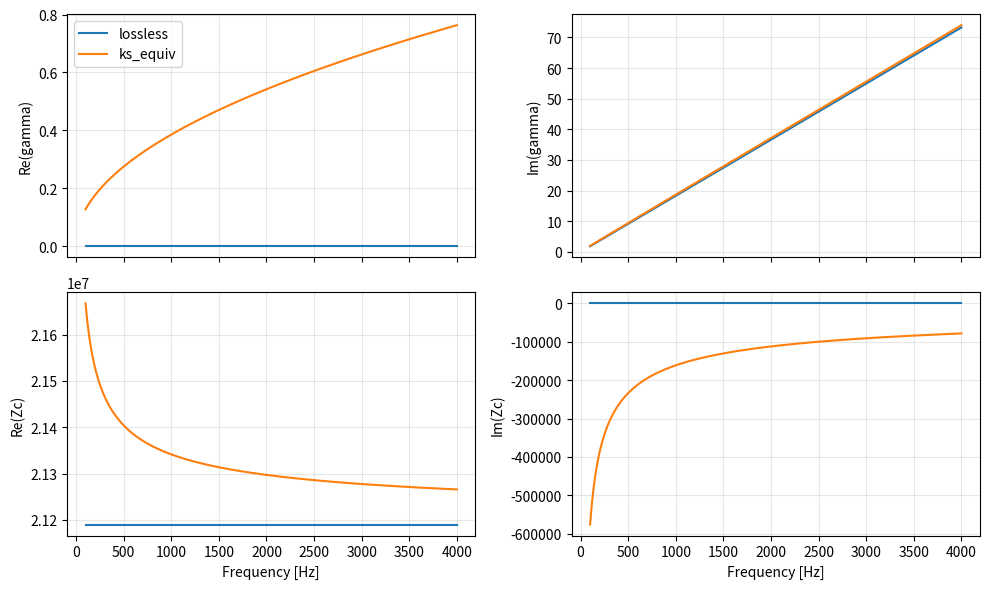

Recreate this plot in Python.
"""Viscothermal loss models for waveguide elements."""

from __future__ import annotations

from abc import ABC, abstractmethod
from dataclasses import dataclass
from typing import Protocol

import numpy as np
from scipy.special import jve


class CircularLossModel(Protocol):
    """Constitutive model returning propagation constant and characteristic impedance."""

    @property
    def gamma(self) -> float: ...

    @property
    def zc_lossless(self) -> float: ...

    def gamma_zc(self, omega: np.ndarray) -> tuple[np.ndarray, np.ndarray]: ...


class RectangularLossModel(Protocol):
    """Constitutive model for rectangular ducts returning propagation constant and characteristic impedance."""

    @property
    def gamma(self) -> float: ...

    @property
    def zc_lossless(self) -> float: ...

    def gamma_zc(self, omega: np.ndarray) -> tuple[np.ndarray, np.ndarray]: ...


@dataclass(frozen=True)
class CircularLossModelBase(ABC):
    """Shared thermodynamic state for circular-duct loss models."""

    radius: float
    area: float
    c0: float
    rho0: float
    P0: float = 101325.0

    def __post_init__(self) -> None:
        if self.radius <= 0.0:
            raise ValueError("radius must be positive")
        if self.area <= 0.0:
            raise ValueError("area must be positive")
        if self.c0 <= 0.0 or self.rho0 <= 0.0 or self.P0 <= 0.0:
            raise ValueError("c0, rho0, and P0 must be positive")
        if self.gamma <= 1.0:
            raise ValueError("derived gamma must be > 1")

    @property
    def gamma(self) -> float:
        return self.rho0 * self.c0**2 / self.P0

    @property
    def K0(self) -> float:
        return self.rho0 * self.c0**2

    @property
    def zc_lossless(self) -> float:
        return self.rho0 * self.c0 / self.area

    @abstractmethod
    def gamma_zc(self, omega: np.ndarray) -> tuple[np.ndarray, np.ndarray]:
        raise NotImplementedError


@dataclass(frozen=True)
class RectangularLossModelBase(ABC):
    """Shared thermodynamic state for rectangular-duct loss models."""

    width: float
    height: float
    area: float
    c0: float
    rho0: float
    P0: float = 101325.0

    def __post_init__(self) -> None:
        if self.width <= 0.0 or self.height <= 0.0:
            raise ValueError("width and height must be positive")
        if self.area <= 0.0:
            raise ValueError("area must be positive")
        if self.c0 <= 0.0 or self.rho0 <= 0.0 or self.P0 <= 0.0:
            raise ValueError("c0, rho0, and P0 must be positive")
        if self.gamma <= 1.0:
            raise ValueError("derived gamma must be > 1")

    @property
    def gamma(self) -> float:
        return self.rho0 * self.c0**2 / self.P0

    @property
    def K0(self) -> float:
        return self.rho0 * self.c0**2

    @property
    def zc_lossless(self) -> float:
        return self.rho0 * self.c0 / self.area

    @abstractmethod
    def gamma_zc(self, omega: np.ndarray) -> tuple[np.ndarray, np.ndarray]:
        raise NotImplementedError


@dataclass(frozen=True)
class KirchhoffStinsonEquivalentFluidModelRectangular(RectangularLossModelBase):
    """Kirchhoff/Stinson equivalent-fluid model for rectangular ducts using double modal sums."""

    eta0: float = 1.839e-5
    Pr: float = 0.71
    n_modes: int = 24

    def __post_init__(self) -> None:
        super().__post_init__()
        if self.eta0 <= 0.0 or self.Pr <= 0.0:
            raise ValueError("eta0 and Pr must be positive")
        if self.n_modes < 1:
            raise ValueError("n_modes must be >= 1")

    def equivalent_fluid_properties(
        self, omega: np.ndarray
    ) -> tuple[np.ndarray, np.ndarray, np.ndarray, np.ndarray]:
        omega = np.asarray(omega, dtype=np.complex128).ravel()
        if np.any(np.real(omega) <= 0.0):
            raise ValueError("omega must have strictly positive real part")

        k_idx = np.arange(self.n_modes, dtype=np.float64)
        m_idx = np.arange(self.n_modes, dtype=np.float64)
        alpha = (k_idx + 0.5) * np.pi / self.width
        beta = (m_idx + 0.5) * np.pi / self.height
        alpha2 = alpha[:, None] ** 2
        beta2 = beta[None, :] ** 2
        modal = alpha2 + beta2

        g_rho = np.lib.scimath.sqrt(-1j * omega * self.rho0 / self.eta0)
        g_kappa = np.lib.scimath.sqrt(-1j * omega * self.Pr * self.rho0 / self.eta0)

        denom_rho = alpha2[None, :, :] * beta2[None, :, :] * (modal[None, :, :] - g_rho[:, None, None] ** 2)
        sum_rho = np.sum(1.0 / denom_rho, axis=(1, 2))
        rho_eff = -(self.rho0 * self.width**2 * self.height**2) / (4.0 * g_rho**2 * sum_rho)

        denom_kappa = alpha2[None, :, :] * beta2[None, :, :] * (modal[None, :, :] - g_kappa[:, None, None] ** 2)
        sum_kappa = np.sum(1.0 / denom_kappa, axis=(1, 2))
        K_eff = self.K0 / (
            self.gamma + (4.0 * (self.gamma - 1.0) * g_kappa**2 / (self.width**2 * self.height**2)) * sum_kappa
        )

        k_eff = omega * np.lib.scimath.sqrt(rho_eff / K_eff)
        zc_eff = np.lib.scimath.sqrt(rho_eff * K_eff) / self.area
        return rho_eff, K_eff, k_eff, zc_eff

    def gamma_zc(self, omega: np.ndarray) -> tuple[np.ndarray, np.ndarray]:
        _, _, k_eff, zc_eff = self.equivalent_fluid_properties(omega)
        gamma_eff = 1j * k_eff
        gamma_eff = np.where(np.real(gamma_eff) < 0.0, -gamma_eff, gamma_eff)
        zc_eff = np.where(np.real(zc_eff) < 0.0, -zc_eff, zc_eff)
        return gamma_eff, zc_eff


@dataclass(frozen=True)
class LosslessCircularModel(CircularLossModelBase):
    """Lossless circular duct constitutive model."""

    def equivalent_fluid_properties(
        self, omega: np.ndarray
    ) -> tuple[np.ndarray, np.ndarray, np.ndarray, np.ndarray]:
        omega = np.asarray(omega, dtype=np.complex128).ravel()
        if np.any(np.real(omega) <= 0.0):
            raise ValueError("omega must have strictly positive real part")

        rho_eff = np.full_like(omega, self.rho0, dtype=np.complex128)
        K_eff = np.full_like(omega, self.K0, dtype=np.complex128)
        k_eff = omega / self.c0
        zc_eff = np.full(omega.shape, self.zc_lossless + 0j, dtype=np.complex128)
        return rho_eff, K_eff, k_eff, zc_eff

    def gamma_zc(self, omega: np.ndarray) -> tuple[np.ndarray, np.ndarray]:
        _, _, k_eff, zc_eff = self.equivalent_fluid_properties(omega)
        gamma = 1j * k_eff
        return gamma, zc_eff


@dataclass(frozen=True)
class KirchhoffStinsonEquivalentFluidModel(CircularLossModelBase):
    """Kirchhoff/Stinson equivalent-fluid circular loss model."""

    eta0: float = 1.839e-5
    Pr: float = 0.71

    def __post_init__(self) -> None:
        super().__post_init__()
        if self.eta0 <= 0.0 or self.Pr <= 0.0:
            raise ValueError("eta0 and Pr must be positive")

    def equivalent_fluid_properties(
        self, omega: np.ndarray
    ) -> tuple[np.ndarray, np.ndarray, np.ndarray, np.ndarray]:
        omega = np.asarray(omega, dtype=np.complex128).ravel()
        if np.any(np.real(omega) <= 0.0):
            raise ValueError("omega must have strictly positive real part")

        G_r = np.lib.scimath.sqrt(-1j * omega * self.rho0 / self.eta0)
        G_k = np.lib.scimath.sqrt(-1j * omega * self.Pr * self.rho0 / self.eta0)

        x_r = self.radius * G_r
        x_k = self.radius * G_k

        rho_ratio = 2.0 * jve(1, x_r) / (x_r * jve(0, x_r))
        bulk_ratio = 2.0 * jve(1, x_k) / (x_k * jve(0, x_k))

        rho_eff = self.rho0 * (1.0 - rho_ratio) ** (-1)
        K_eff = self.K0 * (1.0 + (self.gamma - 1.0) * bulk_ratio) ** (-1)
        k_eff = omega * np.lib.scimath.sqrt(rho_eff / K_eff)
        zc_eff = np.lib.scimath.sqrt(rho_eff * K_eff) / self.area
        return rho_eff, K_eff, k_eff, zc_eff

    def gamma_zc(self, omega: np.ndarray) -> tuple[np.ndarray, np.ndarray]:
        _, _, k_eff, zc_eff = self.equivalent_fluid_properties(omega)
        gamma_eff = 1j * k_eff
        gamma_eff = np.where(np.real(gamma_eff) < 0.0, -gamma_eff, gamma_eff)
        zc_eff = np.where(np.real(zc_eff) < 0.0, -zc_eff, zc_eff)
        return gamma_eff, zc_eff


if __name__ == "__main__":
    radius = 2.5e-3
    area = np.pi * radius**2
    c0 = 343.0
    rho0 = 1.213
    freqs = np.linspace(100.0, 4000.0, 200)
    omega = 2.0 * np.pi * freqs

    models: dict[str, CircularLossModel] = {
        "lossless": LosslessCircularModel(radius=radius, area=area, c0=c0, rho0=rho0),
        "ks_equiv": KirchhoffStinsonEquivalentFluidModel(radius=radius, area=area, c0=c0, rho0=rho0),
    }

    gamma_data: dict[str, np.ndarray] = {}
    zc_data: dict[str, np.ndarray] = {}
    for name, model in models.items():
        gamma_data[name], zc_data[name] = model.gamma_zc(omega)

    print("Max abs differences against ks_equiv:")
    gamma_err = np.max(np.abs(gamma_data["lossless"] - gamma_data["ks_equiv"]))
    zc_err = np.max(np.abs(zc_data["lossless"] - zc_data["ks_equiv"]))
    print(f"  lossless: max|dgamma|={gamma_err:.6e}, max|dZc|={zc_err:.6e}")

    model = models["ks_equiv"]
    _, _, k_eff, zc_eff = model.equivalent_fluid_properties(omega)
    gamma_from_k = 1j * k_eff
    gamma_from_k = np.where(np.real(gamma_from_k) < 0.0, -gamma_from_k, gamma_from_k)
    zc_eff = np.where(np.real(zc_eff) < 0.0, -zc_eff, zc_eff)
    print(
        f"  ks_equiv: max|gamma - i*k|={np.max(np.abs(gamma_data['ks_equiv'] - gamma_from_k)):.6e}, "
        f"max|Zc - Zc_eff|={np.max(np.abs(zc_data['ks_equiv'] - zc_eff)):.6e}"
    )

    try:
        import matplotlib.pyplot as plt
    except ImportError:
        plt = None

    if plt is not None:
        fig, axes = plt.subplots(2, 2, figsize=(10, 6), sharex=True)
        for name in models:
            axes[0, 0].plot(freqs, np.real(gamma_data[name]), label=name)
            axes[0, 1].plot(freqs, np.imag(gamma_data[name]), label=name)
            axes[1, 0].plot(freqs, np.real(zc_data[name]), label=name)
            axes[1, 1].plot(freqs, np.imag(zc_data[name]), label=name)

        axes[0, 0].set_ylabel("Re(gamma)")
        axes[0, 1].set_ylabel("Im(gamma)")
        axes[1, 0].set_ylabel("Re(Zc)")
        axes[1, 1].set_ylabel("Im(Zc)")
        axes[1, 0].set_xlabel("Frequency [Hz]")
        axes[1, 1].set_xlabel("Frequency [Hz]")
        for ax in axes.ravel():
            ax.grid(True, alpha=0.3)
        axes[0, 0].legend()
        fig.tight_layout()
        plt.show()
